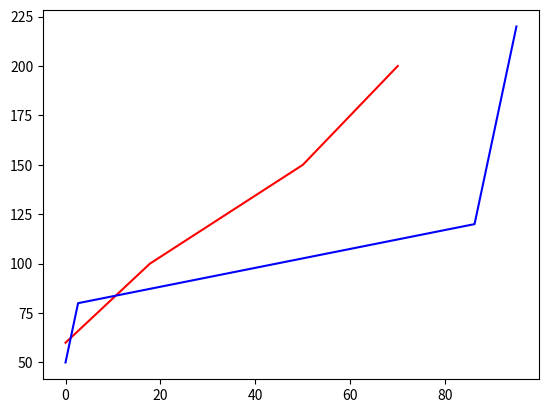

Recreate this plot in Python.
#! /usr/bin/env python3

import numpy as np
import matplotlib.pyplot as plt


def main():
    l = [[1, 20, 200, 100],
         [1, 40, 150,  60],
         [1, 80,  80, 120],
         [1, 15,  50, 220]]

    write_file('default.tsv', l)
    l = read_file('default.tsv')

    # => Adding heat capacity flow rate
    _l = []
    for curr in l:
        curr.append(curr[0]*curr[1])
        _l.append(curr)
    l = _l

    # => Splitting units by type
    hot_curr = []
    cold_curr = []
    for curr in l:
        if curr[2] > curr[3]:
            hot_curr.append(curr)
        elif curr[2] < curr[3]:
            cold_curr.append(curr)

    # => Breakpoint list
    hot_bp = set()
    for curr in hot_curr:
        hot_bp.add(curr[2])
        hot_bp.add(curr[3])
    hot_bp = list(sorted(hot_bp))

    cold_bp = set()
    for curr in cold_curr:
        cold_bp.add(curr[2])
        cold_bp.add(curr[3])
    cold_bp = list(sorted(cold_bp))

    # => Corresponding heat capacity list
    hot_hc = [0]*len(hot_bp)
    cold_hc = [0]*len(cold_bp)

    # => Calculation of heat capacity
    cold_hc = calc_curr(cold_curr, cold_hc, cold_bp)
    hot_hc = calc_curr(hot_curr, hot_hc, hot_bp)

    # => Plotting
    #plot_curr(hot_hc, hot_bp, cold_hc, cold_bp)

    # => Calculating pinch point
    cold_hc, cold_temp, hot_hc, hot_temp = filling_bp_for_hc(hot_hc, hot_bp, cold_hc, cold_bp)
    pinchdar(cold_hc, cold_temp, hot_hc, hot_temp)

    # => Some graph to verify the outputs
    plot_curr(hot_hc, hot_temp, cold_hc, cold_temp)


def calc_curr(currents, hc, bp):
    for curr in currents:
        # Finding temperature interval
        temp_int = abs(curr[2] - curr[3])
        # Finding start and stop index
        start_index = bp.index(min(curr[2:4]))
        stop_index = bp.index(max(curr[2:4]))
        for i in range(start_index, stop_index + 1):
            hc[i] += curr[4] / temp_int * (bp[i] - bp[start_index])
        for j in range(stop_index + 1, len(bp)):
            hc[j] += hc[stop_index]
    return hc


def min_dist(cold_hc, cold_temp, hot_hc, hot_temp):
    f_hc = clist(cold_hc, hot_hc)

    # Find max shared index
    max_indx_hot = f_hc.index(max(hot_hc))
    max_indx_cold = f_hc.index(max(cold_hc))
    max_indx = min(max_indx_hot, max_indx_cold)

    dist = []
    for i in range(max_indx+1):
        dist.append(hot_temp[i]-cold_temp[i])
        print(dist)


def filling_bp_for_hc(hot_hc, hot_bp, cold_hc, cold_bp):
    f_hc = clist(hot_hc, cold_hc)
    nhot_c = hot_bp[:]
    ncold_c = cold_bp[:]

    # Check number of points not in both currents
    nrej_hot = len(f_hc) - f_hc.index(max(hot_hc))
    nrej_cold = len(f_hc) - f_hc.index(max(cold_hc))

    if nrej_hot == nrej_cold:
        if nrej_hot:
            max_it = f_hc[:-nrej_hot]
        else:
            max_it = f_hc[:]
    else:
        max_it = f_hc[:-abs(nrej_hot-nrej_cold)]

    for hc in max_it:
        if hc not in hot_hc:
            hc_index = list(sorted(set(hot_hc[:] + [hc]))).index(hc)
            c_int = hot_bp[hc_index] - hot_bp[hc_index-1]
            hc_int = hot_hc[hc_index] - hot_hc[hc_index-1]
            nhot_c.append(c_int/hc_int * (hc - hot_hc[hc_index-1]) + hot_bp[hc_index-1])
        if hc not in cold_hc:
            hc_index = list(sorted(set(cold_hc[:] + [hc]))).index(hc)
            c_int = cold_bp[hc_index] - cold_bp[hc_index-1]
            hc_int = cold_hc[hc_index] - cold_hc[hc_index-1]
            ncold_c.append(c_int/hc_int * (hc - cold_hc[hc_index-1]) + cold_bp[hc_index-1])

    if len(ncold_c) > len(nhot_c):
        return f_hc, lsort(ncold_c), f_hc[:-abs(nrej_hot-nrej_cold)], lsort(nhot_c)
    elif len(ncold_c) < len(nhot_c):
        return f_hc[:-abs(nrej_hot-nrej_cold)], lsort(ncold_c), f_hc, lsort(nhot_c)
    else:
        return f_hc, lsort(ncold_c), f_hc, lsort(nhot_c)


def clist(hc1, hc2):
    """ Combines and sort two list """
    return lsort(hc1 + hc2)


def lsort(l):
    """ Returns a sorted version of a list """
    return list(sorted(set(l)))


def pinchdar(cold_hc, cold_temp, hot_hc, hot_temp):
    min_dist(cold_hc, cold_temp, hot_hc, hot_temp)


def plot_curr(x1, y1, x2, y2):
    """ Outputs basic hot/cold current plot """
    plt.plot(x1, y1, 'r')
    plt.plot(x2, y2, 'b')
    plt.show()


def read_file(fname):
    """ Reads a .tsv file with one unit per line """
    f = open(fname, 'r')
    l = []
    for line in f:
        l.append([int(i) for i in line.split('\t')[:-1]])
    return l


def write_file(fname, file):
    f = open(fname, 'w')
    for l in file:
        for item in l:
            f.write(str(item) + '\t')
        f.write('\n')
    f.close()

main()
